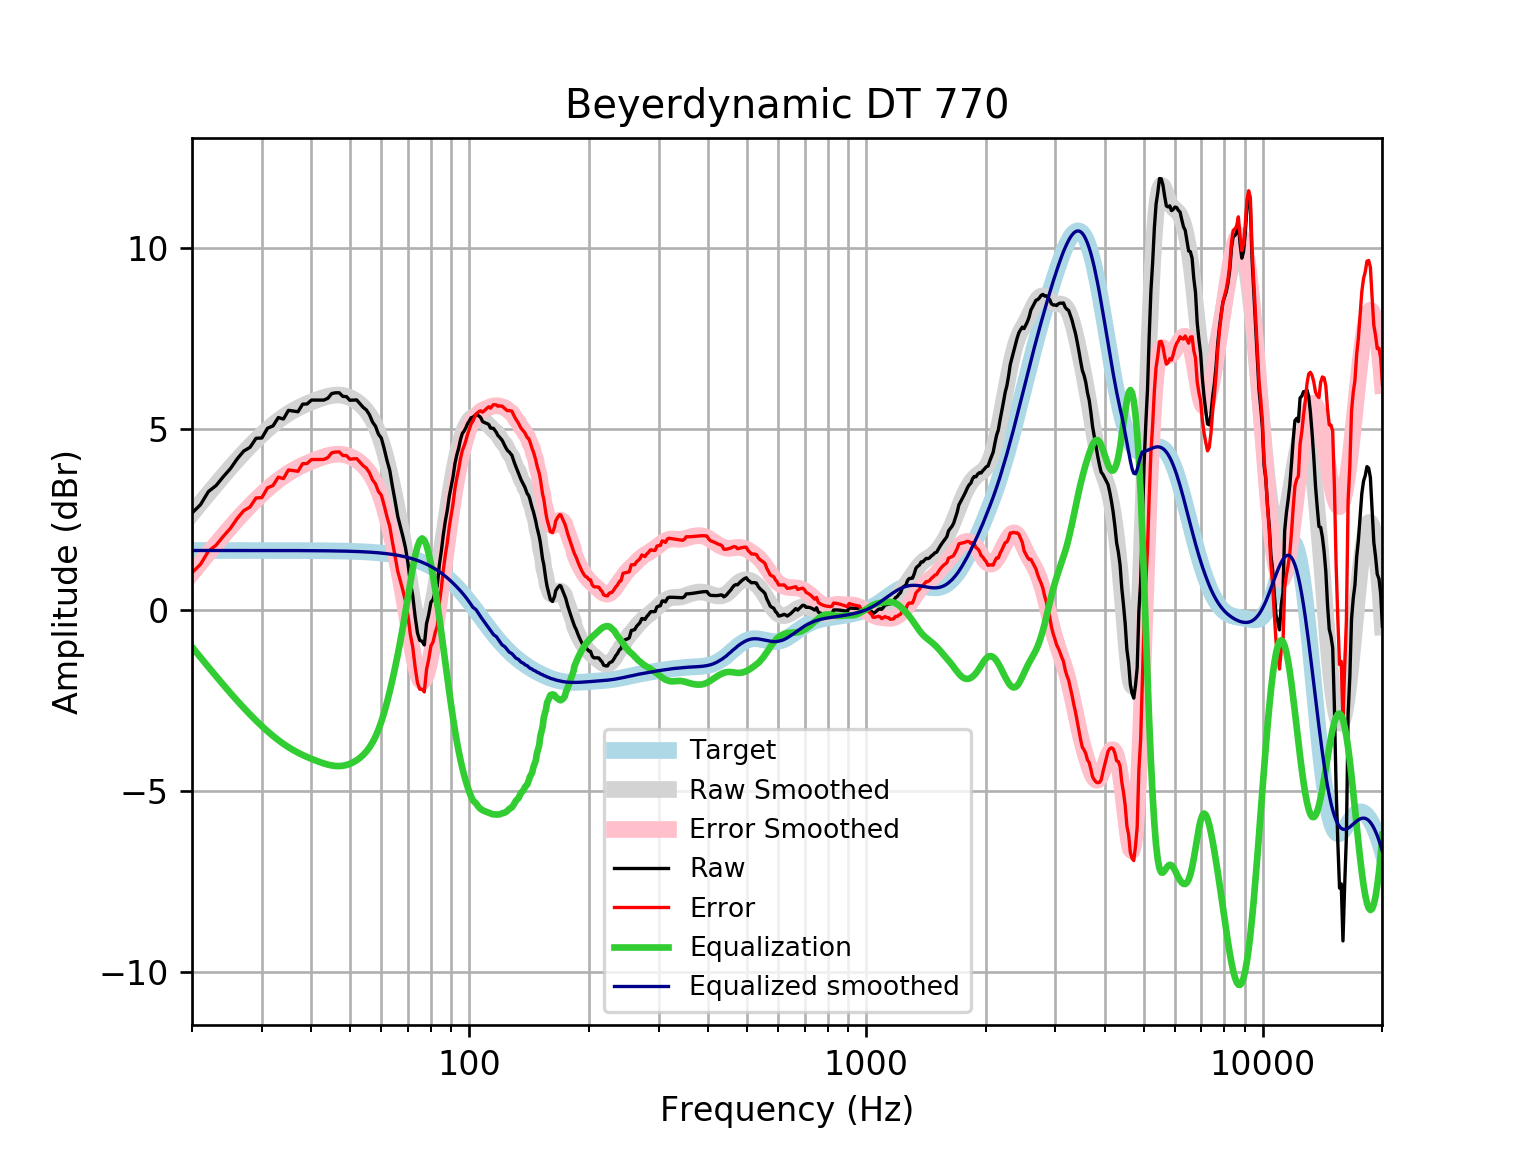

Values plotted in this chart, from the file beside it:
frequency, raw, error, smoothed, error_smoothed, equalization, equalized_raw, equalized_smoothed, target
20, 2.684, 1.036, 2.666, 1.018, -1.018, 1.666, 1.648, 1.648
21, 2.909, 1.261, 2.95, 1.302, -1.302, 1.607, 1.648, 1.648
22, 3.275, 1.628, 3.219, 1.571, -1.571, 1.704, 1.648, 1.648
23, 3.442, 1.794, 3.474, 1.826, -1.826, 1.616, 1.648, 1.648
24, 3.69, 2.042, 3.714, 2.066, -2.066, 1.624, 1.648, 1.648
25, 3.91, 2.262, 3.939, 2.291, -2.291, 1.619, 1.648, 1.648
26, 4.179, 2.532, 4.149, 2.502, -2.502, 1.677, 1.648, 1.648
27, 4.394, 2.747, 4.346, 2.698, -2.698, 1.696, 1.648, 1.648
28, 4.496, 2.849, 4.528, 2.881, -2.881, 1.616, 1.647, 1.647
29, 4.746, 3.099, 4.696, 3.049, -3.049, 1.697, 1.647, 1.647
30, 4.756, 3.109, 4.851, 3.204, -3.204, 1.552, 1.647, 1.647
31, 5.025, 3.378, 4.993, 3.346, -3.346, 1.679, 1.647, 1.647
32, 5.089, 3.442, 5.121, 3.475, -3.475, 1.614, 1.647, 1.647
33, 5.319, 3.673, 5.237, 3.591, -3.591, 1.729, 1.647, 1.647
34, 5.279, 3.633, 5.34, 3.694, -3.694, 1.585, 1.646, 1.646
35, 5.518, 3.872, 5.432, 3.786, -3.786, 1.732, 1.646, 1.646
36, 5.5, 3.855, 5.512, 3.867, -3.867, 1.634, 1.645, 1.645
37, 5.48, 3.835, 5.583, 3.938, -3.938, 1.543, 1.645, 1.645
38, 5.689, 4.045, 5.645, 4.001, -4.001, 1.688, 1.644, 1.644
39, 5.695, 4.051, 5.701, 4.057, -4.057, 1.638, 1.644, 1.644
40, 5.802, 4.159, 5.751, 4.108, -4.108, 1.694, 1.643, 1.643
41, 5.802, 4.16, 5.797, 4.155, -4.155, 1.648, 1.642, 1.642
42, 5.802, 4.161, 5.838, 4.197, -4.197, 1.605, 1.641, 1.641
43, 5.802, 4.162, 5.875, 4.235, -4.235, 1.567, 1.64, 1.64
44, 5.853, 4.214, 5.905, 4.267, -4.267, 1.586, 1.639, 1.639
45, 5.983, 4.346, 5.927, 4.29, -4.29, 1.693, 1.637, 1.637
46, 6.003, 4.368, 5.94, 4.304, -4.304, 1.699, 1.635, 1.635
47, 6.003, 4.37, 5.941, 4.307, -4.307, 1.696, 1.634, 1.633
48, 5.903, 4.271, 5.93, 4.298, -4.298, 1.604, 1.631, 1.631
49, 5.898, 4.269, 5.906, 4.278, -4.278, 1.62, 1.629, 1.629
50, 5.797, 4.171, 5.871, 4.245, -4.245, 1.552, 1.626, 1.626
51, 5.802, 4.179, 5.824, 4.201, -4.201, 1.601, 1.623, 1.623
52, 5.805, 4.185, 5.766, 4.146, -4.146, 1.659, 1.62, 1.62
53, 5.702, 4.086, 5.696, 4.08, -4.08, 1.622, 1.616, 1.616
54, 5.601, 3.989, 5.612, 4, -4, 1.601, 1.612, 1.612
55, 5.531, 3.923, 5.512, 3.905, -3.905, 1.625, 1.607, 1.607
56, 5.4, 3.798, 5.394, 3.792, -3.792, 1.608, 1.602, 1.602
57, 5.199, 3.602, 5.253, 3.656, -3.656, 1.542, 1.596, 1.596
58, 5.08, 3.49, 5.085, 3.495, -3.495, 1.585, 1.59, 1.59
59, 4.862, 3.278, 4.887, 3.304, -3.304, 1.558, 1.583, 1.583
60, 4.754, 3.178, 4.658, 3.082, -3.082, 1.672, 1.576, 1.576
61, 4.461, 2.893, 4.397, 2.829, -2.829, 1.632, 1.568, 1.568
62, 4.139, 2.58, 4.107, 2.549, -2.549, 1.59, 1.559, 1.559
63, 3.864, 2.315, 3.793, 2.244, -2.244, 1.62, 1.549, 1.549
64, 3.414, 1.876, 3.46, 1.921, -1.921, 1.493, 1.538, 1.538
65, 3.014, 1.487, 3.109, 1.582, -1.582, 1.432, 1.527, 1.527
66, 2.591, 1.076, 2.742, 1.228, -1.228, 1.363, 1.514, 1.514
67, 2.305, 0.8042, 2.358, 0.8571, -0.8571, 1.448, 1.501, 1.501
68, 2.033, 0.5464, 1.955, 0.4688, -0.4688, 1.564, 1.486, 1.486
69, 1.73, 0.2595, 1.534, 0.06348, -0.06348, 1.667, 1.471, 1.471
70, 1.318, -0.1359, 1.101, -0.3524, 0.3524, 1.67, 1.454, 1.454
71, 0.7644, -0.6711, 0.6705, -0.765, 0.765, 1.529, 1.436, 1.436
72, 0.3977, -1.018, 0.2627, -1.153, 1.153, 1.551, 1.416, 1.416
73, -0.1758, -1.571, -0.09664, -1.492, 1.492, 1.316, 1.395, 1.395
74, -0.6314, -2.004, -0.3819, -1.755, 1.755, 1.123, 1.373, 1.373
75, -0.8355, -2.185, -0.5726, -1.922, 1.922, 1.086, 1.349, 1.349
76, -0.8595, -2.184, -0.6576, -1.982, 1.982, 1.122, 1.324, 1.324
77, -0.9616, -2.259, -0.6367, -1.934, 1.934, 0.9722, 1.297, 1.297
78, -0.3729, -1.642, -0.5199, -1.789, 1.789, 1.416, 1.269, 1.269
79, -0.1186, -1.357, -0.3239, -1.563, 1.563, 1.444, 1.239, 1.239
... 553 more rows
